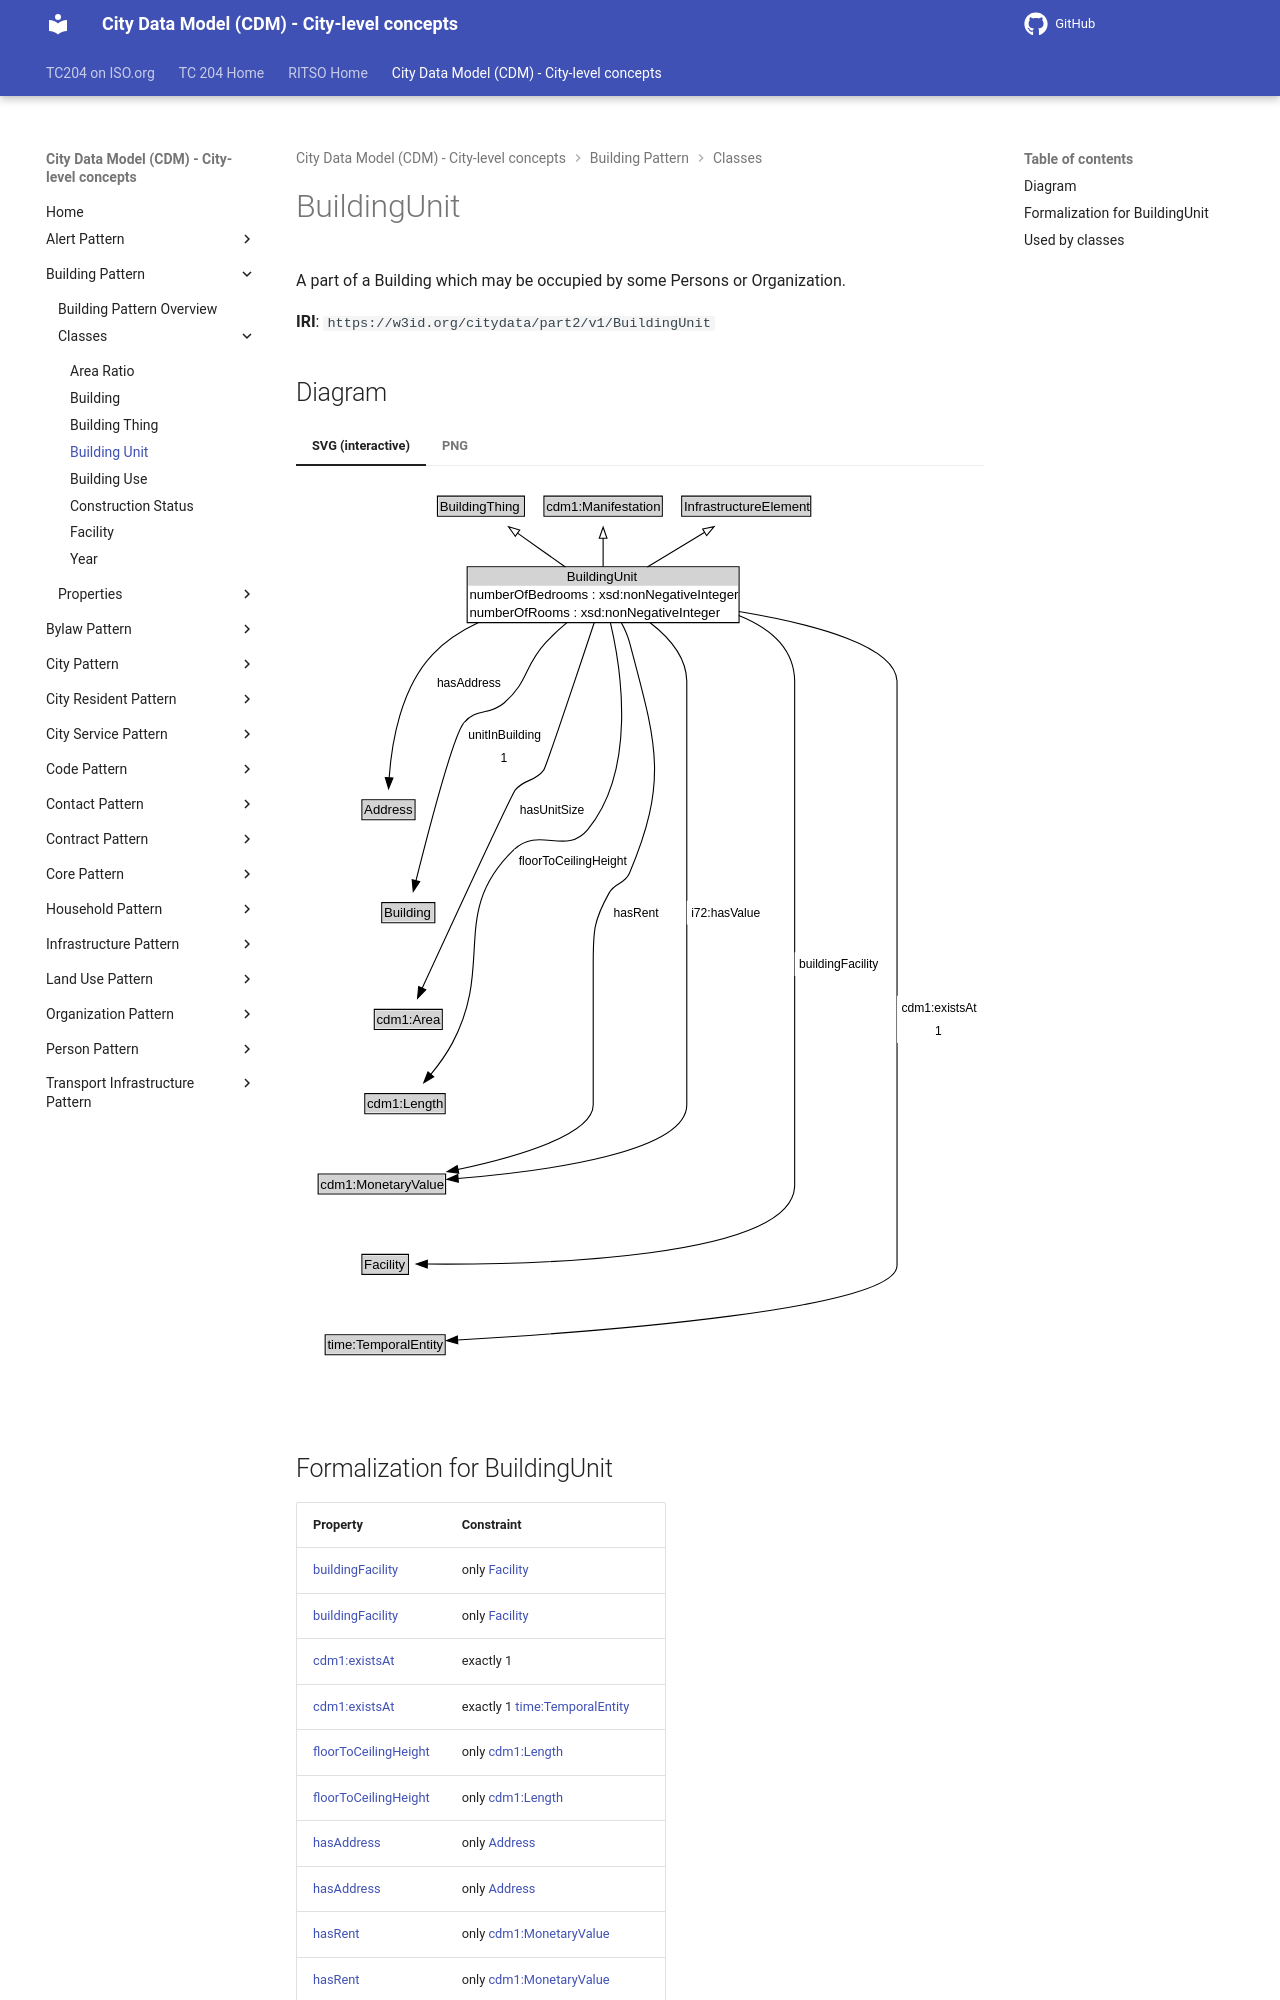

repository: ISO-TC204/ontology-cdm-p2 · page: v1.3.2-alpha.1/classes/BuildingUnit/index.html · generator: mkdocs

# BuildingUnit

A part of a Building which may be occupied by some Persons or Organization.

**IRI**: `https://w3id.org/citydata/part2/v1/BuildingUnit`


## Diagram

=== "SVG (interactive)"

    <!-- Generated by graphviz version 14.1.3 (20260303.0454)
     -->
    <!-- Pages: 1 -->
    <svg width="625pt" height="822pt"
     viewBox="0.00 0.00 625.00 822.00" xmlns="http://www.w3.org/2000/svg" xmlns:xlink="http://www.w3.org/1999/xlink">
    <g id="graph0" class="graph" transform="scale(1 1) rotate(0) translate(4 817.75)">
    <polygon fill="white" stroke="none" points="-4,4 -4,-817.75 620.75,-817.75 620.75,4 -4,4"/>
    <g id="clust3" class="cluster">
    <title>cluster_associated</title>
    </g>
    <!-- BuildingThing -->
    <g id="node1" class="node">
    <title>BuildingThing</title>
    <g id="a_node1"><a xlink:href="../BuildingThing" xlink:title="&lt;TABLE&gt;">
    <polygon fill="lightgray" stroke="none" points="125.5,-787.62 125.5,-803.88 202.5,-803.88 202.5,-787.62 125.5,-787.62"/>
    <text xml:space="preserve" text-anchor="start" x="126.5" y="-791.62" font-family="Arial" font-size="12.00">BuildingThing</text>
    <polygon fill="none" stroke="black" points="124.5,-786.62 124.5,-804.88 203.5,-804.88 203.5,-786.62 124.5,-786.62"/>
    </a>
    </g>
    </g>
    <!-- cdm1_Manifestation -->
    <g id="node2" class="node">
    <title>cdm1_Manifestation</title>
    <g id="a_node2"><a xlink:href="https://w3id.org/citydata/part1/v1/Manifestation" xlink:title="&lt;TABLE&gt;">
    <polygon fill="lightgray" stroke="none" points="222.25,-787.62 222.25,-803.88 327.75,-803.88 327.75,-787.62 222.25,-787.62"/>
    <text xml:space="preserve" text-anchor="start" x="223.25" y="-791.62" font-family="Arial" font-size="12.00">cdm1:Manifestation</text>
    <polygon fill="none" stroke="black" points="221.25,-786.62 221.25,-804.88 328.75,-804.88 328.75,-786.62 221.25,-786.62"/>
    </a>
    </g>
    </g>
    <!-- InfrastructureElement -->
    <g id="node3" class="node">
    <title>InfrastructureElement</title>
    <g id="a_node3"><a xlink:href="../InfrastructureElement" xlink:title="&lt;TABLE&gt;">
    <polygon fill="lightgray" stroke="none" points="347.38,-787.62 347.38,-803.88 462.62,-803.88 462.62,-787.62 347.38,-787.62"/>
    <text xml:space="preserve" text-anchor="start" x="348.38" y="-791.62" font-family="Arial" font-size="12.00">InfrastructureElement</text>
    <polygon fill="none" stroke="black" points="346.38,-786.62 346.38,-804.88 463.62,-804.88 463.62,-786.62 346.38,-786.62"/>
    </a>
    </g>
    </g>
    <!-- BuildingUnit -->
    <g id="node4" class="node">
    <title>BuildingUnit</title>
    <g id="a_node4"><a xlink:href="../BuildingUnit" xlink:title="&lt;TABLE&gt;">
    <polygon fill="lightgray" stroke="none" points="152.5,-723.5 152.5,-739.75 397.5,-739.75 397.5,-723.5 152.5,-723.5"/>
    <text xml:space="preserve" text-anchor="start" x="242" y="-727.5" font-family="Arial" font-size="12.00">BuildingUnit</text>
    <text xml:space="preserve" text-anchor="start" x="153.5" y="-711.25" font-family="Arial" font-size="12.00">numberOfBedrooms : xsd:nonNegativeInteger</text>
    <text xml:space="preserve" text-anchor="start" x="153.5" y="-695" font-family="Arial" font-size="12.00">numberOfRooms : xsd:nonNegativeInteger</text>
    <polygon fill="none" stroke="black" points="151.5,-690 151.5,-740.75 398.5,-740.75 398.5,-690 151.5,-690"/>
    </a>
    </g>
    </g>
    <!-- BuildingUnit&#45;&gt;BuildingThing -->
    <g id="edge1" class="edge">
    <title>BuildingUnit&#45;&gt;BuildingThing</title>
    <path fill="none" stroke="black" d="M240.69,-740.6C226.76,-750.43 210.74,-761.75 196.95,-771.49"/>
    <polygon fill="none" stroke="black" points="195.2,-768.44 189.05,-777.06 199.24,-774.15 195.2,-768.44"/>
    </g>
    <!-- BuildingUnit&#45;&gt;cdm1_Manifestation -->
    <g id="edge2" class="edge">
    <title>BuildingUnit&#45;&gt;cdm1_Manifestation</title>
    <path fill="none" stroke="black" d="M275,-740.71C275,-748.97 275,-758.27 275,-766.79"/>
    <polygon fill="none" stroke="black" points="271.5,-766.62 275,-776.62 278.5,-766.62 271.5,-766.62"/>
    </g>
    <!-- BuildingUnit&#45;&gt;InfrastructureElement -->
    <g id="edge3" class="edge">
    <title>BuildingUnit&#45;&gt;InfrastructureElement</title>
    <path fill="none" stroke="black" d="M315.18,-740.6C331.81,-750.62 350.99,-762.19 367.34,-772.05"/>
    <polygon fill="none" stroke="black" points="365.44,-774.99 375.82,-777.16 369.06,-768.99 365.44,-774.99"/>
    </g>
    <!-- Invis -->
    <!-- BuildingUnit&#45;&gt;Invis -->
    <!-- Address -->
    <g id="node6" class="node">
    <title>Address</title>
    <g id="a_node6"><a xlink:href="../Address" xlink:title="&lt;TABLE&gt;">
    <polygon fill="lightgray" stroke="none" points="56.88,-511.88 56.88,-528.12 103.12,-528.12 103.12,-511.88 56.88,-511.88"/>
    <text xml:space="preserve" text-anchor="start" x="57.88" y="-515.88" font-family="Arial" font-size="12.00">Address</text>
    <polygon fill="none" stroke="black" points="55.88,-510.88 55.88,-529.12 104.12,-529.12 104.12,-510.88 55.88,-510.88"/>
    </a>
    </g>
    </g>
    <!-- BuildingUnit&#45;&gt;Address -->
    <g id="edge14" class="edge">
    <title>BuildingUnit&#45;&gt;Address</title>
    <path fill="none" stroke="black" d="M161.82,-690.03C146.26,-682.75 131.65,-673.29 120,-661 90.98,-630.39 82.8,-580.21 80.62,-548.97"/>
    <polygon fill="black" stroke="black" points="84.12,-548.94 80.11,-539.14 77.13,-549.3 84.12,-548.94"/>
    <polygon fill="white" stroke="none" points="120,-624.25 120,-645.75 185,-645.75 185,-624.25 120,-624.25"/>
    <text xml:space="preserve" text-anchor="start" x="124" y="-631.25" font-family="Arial" font-size="11.00">hasAddress</text>
    </g>
    <!-- Building -->
    <g id="node7" class="node">
    <title>Building</title>
    <g id="a_node7"><a xlink:href="../Building" xlink:title="&lt;TABLE&gt;">
    <polygon fill="lightgray" stroke="none" points="74.88,-418.38 74.88,-434.62 121.12,-434.62 121.12,-418.38 74.88,-418.38"/>
    <text xml:space="preserve" text-anchor="start" x="75.88" y="-422.38" font-family="Arial" font-size="12.00">Building</text>
    <polygon fill="none" stroke="black" points="73.88,-417.38 73.88,-435.62 122.12,-435.62 122.12,-417.38 73.88,-417.38"/>
    </a>
    </g>
    </g>
    <!-- BuildingUnit&#45;&gt;Building -->
    <g id="edge19" class="edge">
    <title>BuildingUnit&#45;&gt;Building</title>
    <path fill="none" stroke="black" d="M242.39,-690.17C235.66,-684.54 228.85,-678.33 223,-672 202.84,-650.18 207.49,-636.42 185,-617 171.31,-605.18 160.15,-612.84 148.5,-599 139.12,-587.86 116.36,-500.89 104.87,-455.26"/>
    <polygon fill="black" stroke="black" points="108.33,-454.67 102.51,-445.82 101.54,-456.37 108.33,-454.67"/>
    <polygon fill="white" stroke="none" points="148.5,-556 148.5,-599 221,-599 221,-556 148.5,-556"/>
    <text xml:space="preserve" text-anchor="start" x="152.5" y="-584.5" font-family="Arial" font-size="11.00">unitInBuilding</text>
    <text xml:space="preserve" text-anchor="start" x="181.75" y="-563" font-family="Arial" font-size="11.00">1</text>
    </g>
    <!-- cdm1_Area -->
    <g id="node8" class="node">
    <title>cdm1_Area</title>
    <g id="a_node8"><a xlink:href="https://w3id.org/citydata/part1/v1/Area" xlink:title="&lt;TABLE&gt;">
    <polygon fill="lightgray" stroke="none" points="68.12,-321.38 68.12,-337.62 127.88,-337.62 127.88,-321.38 68.12,-321.38"/>
    <text xml:space="preserve" text-anchor="start" x="69.12" y="-325.38" font-family="Arial" font-size="12.00">cdm1:Area</text>
    <polygon fill="none" stroke="black" points="67.12,-320.38 67.12,-338.62 128.88,-338.62 128.88,-320.38 67.12,-320.38"/>
    </a>
    </g>
    </g>
    <!-- BuildingUnit&#45;&gt;cdm1_Area -->
    <g id="edge16" class="edge">
    <title>BuildingUnit&#45;&gt;cdm1_Area</title>
    <path fill="none" stroke="black" d="M266.96,-690.15C252.42,-646.48 223.09,-558.79 221,-556 212.61,-544.84 204.24,-548.68 195.25,-538 192.09,-534.25 136.01,-412.97 110.48,-357.6"/>
    <polygon fill="black" stroke="black" points="113.8,-356.45 106.44,-348.83 107.45,-359.38 113.8,-356.45"/>
    <polygon fill="white" stroke="none" points="195.25,-509.25 195.25,-530.75 261,-530.75 261,-509.25 195.25,-509.25"/>
    <text xml:space="preserve" text-anchor="start" x="199.25" y="-516.25" font-family="Arial" font-size="11.00">hasUnitSize</text>
    </g>
    <!-- cdm1_Length -->
    <g id="node9" class="node">
    <title>cdm1_Length</title>
    <g id="a_node9"><a xlink:href="https://w3id.org/citydata/part1/v1/Length" xlink:title="&lt;TABLE&gt;">
    <polygon fill="lightgray" stroke="none" points="59.5,-244.88 59.5,-261.12 130.5,-261.12 130.5,-244.88 59.5,-244.88"/>
    <text xml:space="preserve" text-anchor="start" x="60.5" y="-248.88" font-family="Arial" font-size="12.00">cdm1:Length</text>
    <polygon fill="none" stroke="black" points="58.5,-243.88 58.5,-262.12 131.5,-262.12 131.5,-243.88 58.5,-243.88"/>
    </a>
    </g>
    </g>
    <!-- BuildingUnit&#45;&gt;cdm1_Length -->
    <g id="edge13" class="edge">
    <title>BuildingUnit&#45;&gt;cdm1_Length</title>
    <path fill="none" stroke="black" d="M281.56,-690.13C291.66,-646.98 305.51,-556.3 261,-502 241.52,-478.24 216.47,-505.22 194.25,-484 134.86,-427.28 176.71,-380.42 138,-308 132.69,-298.07 125.48,-288.15 118.48,-279.57"/>
    <polygon fill="black" stroke="black" points="121.2,-277.36 112.06,-272.01 115.87,-281.89 121.2,-277.36"/>
    <polygon fill="white" stroke="none" points="194.25,-462.5 194.25,-484 299,-484 299,-462.5 194.25,-462.5"/>
    <text xml:space="preserve" text-anchor="start" x="198.25" y="-469.5" font-family="Arial" font-size="11.00">floorToCeilingHeight</text>
    </g>
    <!-- cdm1_MonetaryValue -->
    <g id="node10" class="node">
    <title>cdm1_MonetaryValue</title>
    <g id="a_node10"><a xlink:href="https://w3id.org/citydata/part1/v1/MonetaryValue" xlink:title="&lt;TABLE&gt;">
    <polygon fill="lightgray" stroke="none" points="17.12,-171.88 17.12,-188.12 130.88,-188.12 130.88,-171.88 17.12,-171.88"/>
    <text xml:space="preserve" text-anchor="start" x="18.12" y="-175.88" font-family="Arial" font-size="12.00">cdm1:MonetaryValue</text>
    <polygon fill="none" stroke="black" points="16.12,-170.88 16.12,-189.12 131.88,-189.12 131.88,-170.88 16.12,-170.88"/>
    </a>
    </g>
    </g>
    <!-- BuildingUnit&#45;&gt;cdm1_MonetaryValue -->
    <g id="edge15" class="edge">
    <title>BuildingUnit&#45;&gt;cdm1_MonetaryValue</title>
    <path fill="none" stroke="black" d="M291.48,-690.2C294.58,-684.47 297.36,-678.21 299,-672 322.73,-581.96 335.22,-548.28 299,-462.5 294.54,-451.93 286.11,-454.5 280.5,-444.5 266.28,-419.16 266,-409.81 266,-380.75 266,-380.75 266,-380.75 266,-252 266,-224.94 198.08,-204.96 143.03,-193.2"/>
    <polygon fill="black" stroke="black" points="143.85,-189.79 133.35,-191.19 142.43,-196.65 143.85,-189.79"/>
    <polygon fill="white" stroke="none" points="280.5,-415.75 280.5,-437.25 329,-437.25 329,-415.75 280.5,-415.75"/>
    <text xml:space="preserve" text-anchor="start" x="284.5" y="-422.75" font-family="Arial" font-size="11.00">hasRent</text>
    </g>
    <!-- BuildingUnit&#45;&gt;cdm1_MonetaryValue -->
    <g id="edge17" class="edge">
    <title>BuildingUnit&#45;&gt;cdm1_MonetaryValue</title>
    <path fill="none" stroke="black" d="M317.44,-690.1C334.85,-676.76 351,-658.37 351,-636 351,-636 351,-636 351,-252 351,-209.15 225.04,-191.8 143,-185.05"/>
    <polygon fill="black" stroke="black" points="143.48,-181.58 133.24,-184.29 142.94,-188.56 143.48,-181.58"/>
    <polygon fill="white" stroke="none" points="351,-415.75 351,-437.25 420.5,-437.25 420.5,-415.75 351,-415.75"/>
    <text xml:space="preserve" text-anchor="start" x="355" y="-422.75" font-family="Arial" font-size="11.00">i72:hasValue</text>
    </g>
    <!-- Facility -->
    <g id="node11" class=
